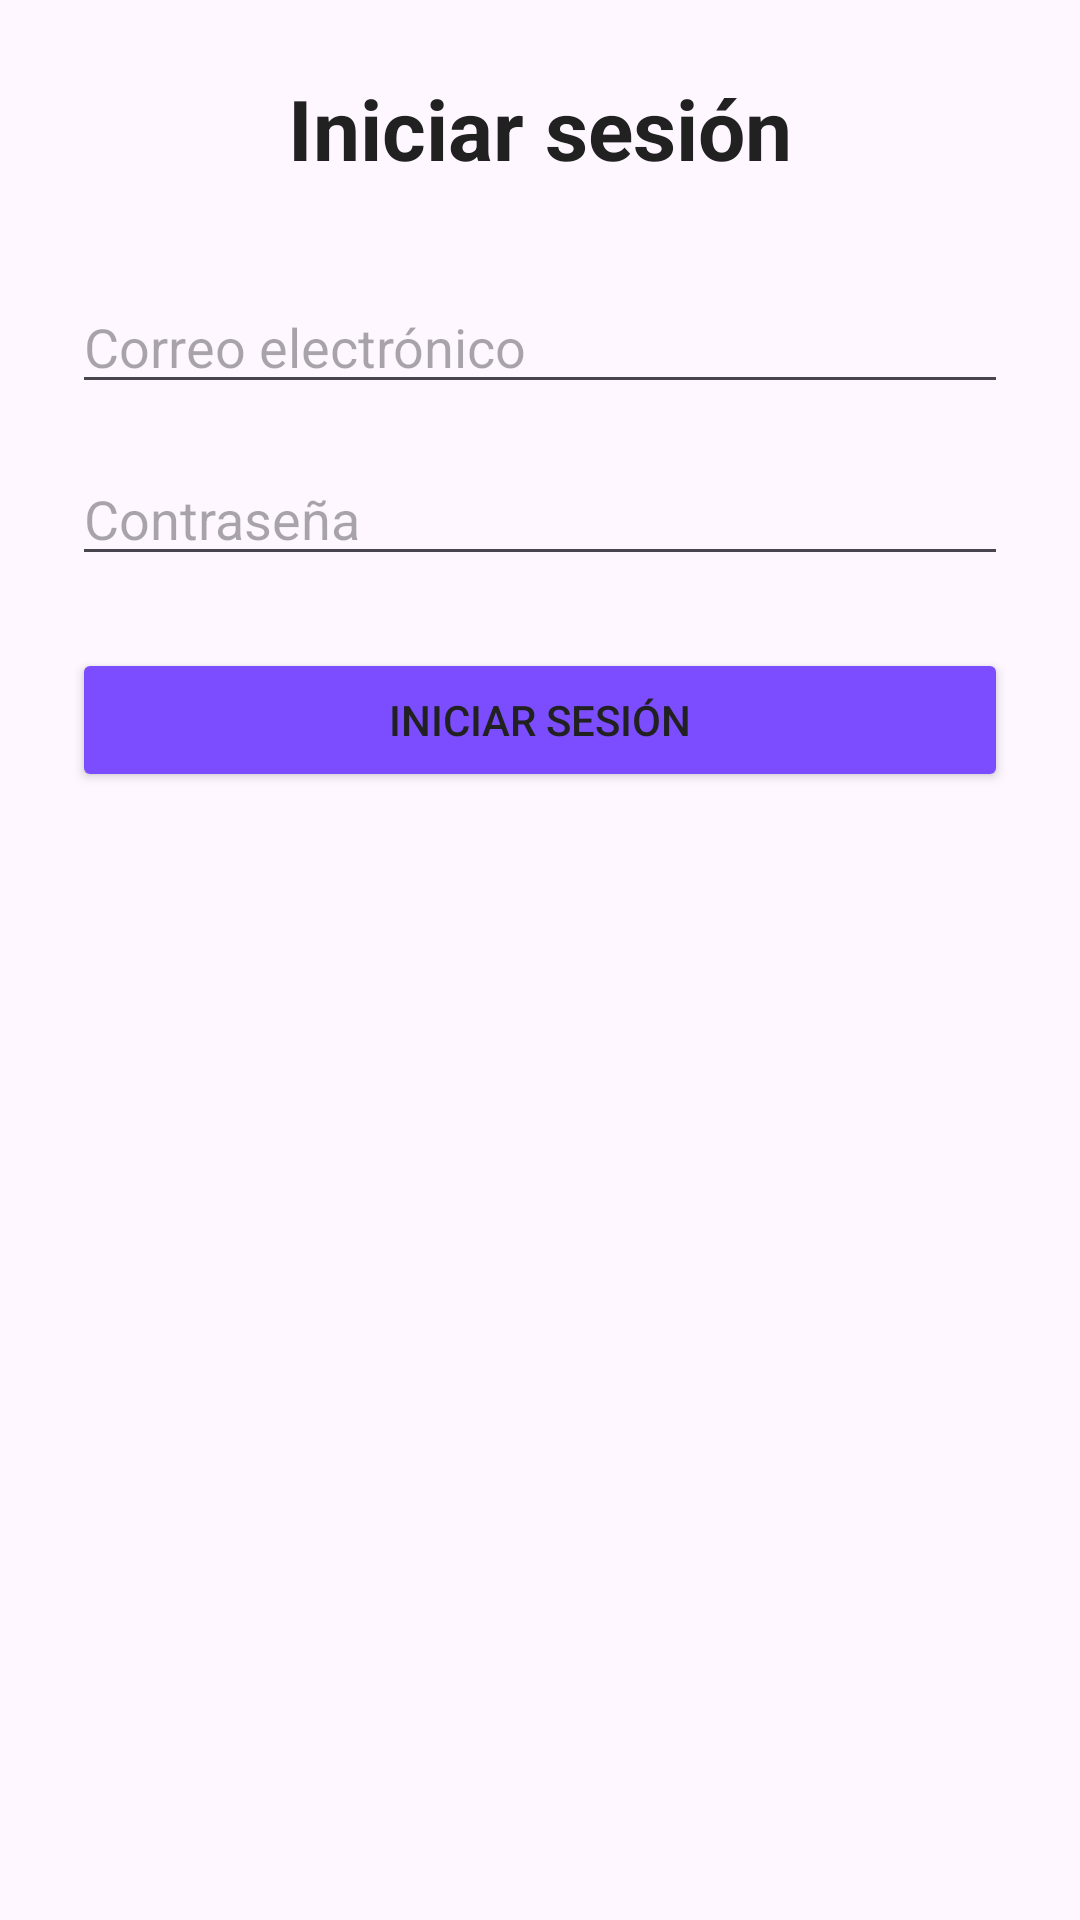

Here is an Android app screen rendered from its layout file. Give the layout XML and the strings, colors and styles it references.
<!-- AndroidManifest.xml: application theme Theme.ViajemoSV -->
<!-- res/layout/activity_login.xml -->
<?xml version="1.0" encoding="utf-8"?>
<androidx.constraintlayout.widget.ConstraintLayout
    xmlns:android="http://schemas.android.com/apk/res/android"
    xmlns:app="http://schemas.android.com/apk/res-auto"
    xmlns:tools="http://schemas.android.com/tools"
    android:layout_width="match_parent"
    android:layout_height="match_parent"
    android:padding="24dp"
    tools:context=".LoginActivity">

    <TextView
        android:id="@+id/tvTituloLogin"
        android:layout_width="0dp"
        android:layout_height="wrap_content"
        android:text="@string/iniciar_sesion"
        android:textColor="@color/primary_text"
        android:textSize="28sp"
        android:textStyle="bold"
        android:gravity="center"
        app:layout_constraintTop_toTopOf="parent"
        app:layout_constraintStart_toStartOf="parent"
        app:layout_constraintEnd_toEndOf="parent" />

    <EditText
        android:id="@+id/etCorreo"
        android:layout_width="0dp"
        android:layout_height="wrap_content"
        android:layout_marginTop="32dp"
        android:hint="@string/correo_electronico"
        android:inputType="textEmailAddress"
        app:layout_constraintTop_toBottomOf="@id/tvTituloLogin"
        app:layout_constraintStart_toStartOf="parent"
        app:layout_constraintEnd_toEndOf="parent" />

    <EditText
        android:id="@+id/etContrasena"
        android:layout_width="0dp"
        android:layout_height="wrap_content"
        android:layout_marginTop="16dp"
        android:hint="@string/contrasena"
        android:inputType="textPassword"
        app:layout_constraintTop_toBottomOf="@id/etCorreo"
        app:layout_constraintStart_toStartOf="parent"
        app:layout_constraintEnd_toEndOf="parent" />

    <Button
        android:id="@+id/btnIniciarSesion"
        android:layout_width="0dp"
        android:layout_height="wrap_content"
        android:layout_marginTop="24dp"
        android:text="@string/iniciar_sesion"
        android:textColor="@color/primary_text"
        android:backgroundTint="@color/accent"
        app:layout_constraintTop_toBottomOf="@id/etContrasena"
        app:layout_constraintStart_toStartOf="parent"
        app:layout_constraintEnd_toEndOf="parent" />

</androidx.constraintlayout.widget.ConstraintLayout>
<!-- resources referenced by this layout -->
<resources>
  <color name="accent">#7C4DFF</color>
  <color name="primary_text">#212121</color>
  <string name="contrasena">Contraseña</string>
  <string name="correo_electronico">Correo electrónico</string>
  <string name="iniciar_sesion">Iniciar sesión</string>
  <style name="Theme.ViajemoSV" parent="Base.Theme.ViajemoSV" />
  <style name="Base.Theme.ViajemoSV" parent="Theme.Material3.DayNight.NoActionBar">
          
          
      </style>
</resources>
